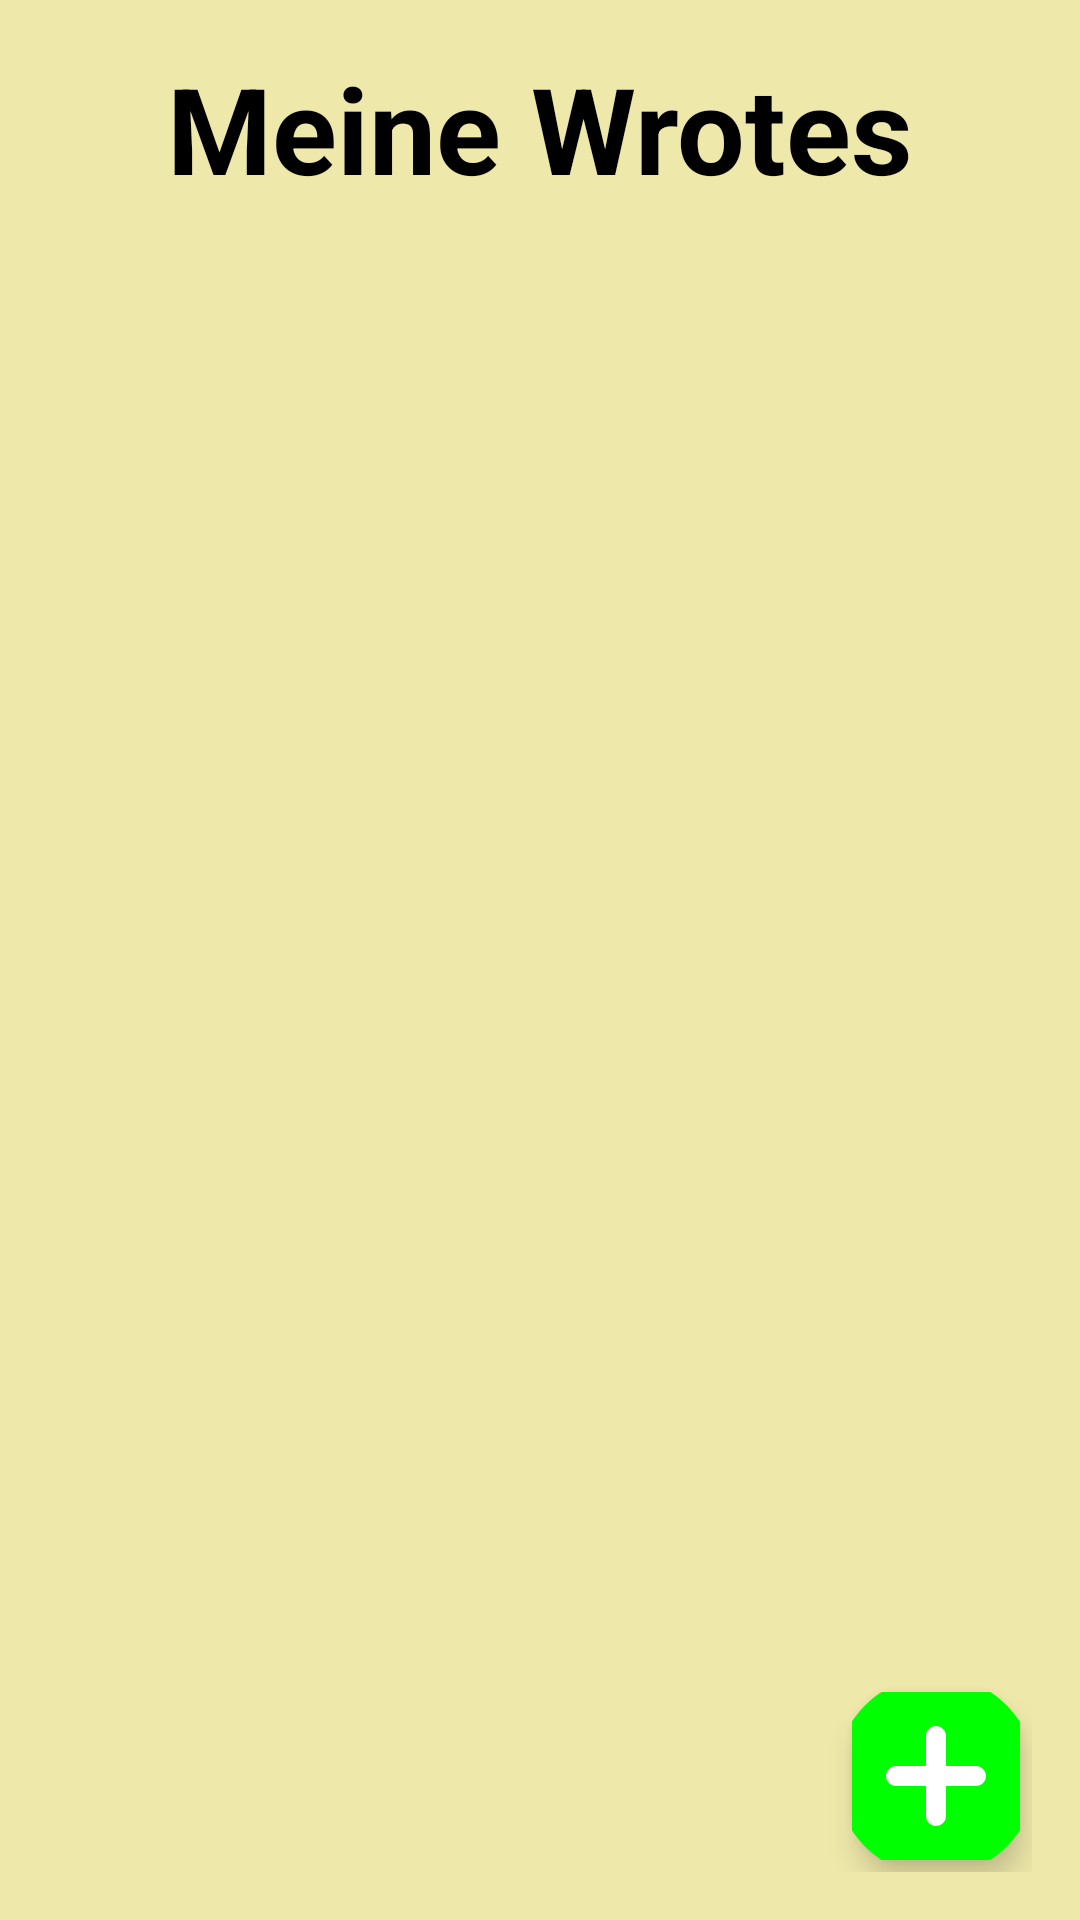

This screen was rendered from an Android layout file. Write that file and the resources it references.
<!-- AndroidManifest.xml: application theme Theme.MyWrotes -->
<!-- res/layout/activity_main.xml -->
<?xml version="1.0" encoding="utf-8"?>
<RelativeLayout xmlns:android="http://schemas.android.com/apk/res/android"
    xmlns:app="http://schemas.android.com/apk/res-auto"
    xmlns:tools="http://schemas.android.com/tools"
    android:id="@+id/main"
    android:layout_width="match_parent"
    android:layout_height="match_parent"
    android:background="@color/main_color"
    android:padding="16dp"
    tools:context=".MainActivity"
    tools:ignore="ExtraText">

    <RelativeLayout
        android:layout_width="match_parent"
        android:layout_height="wrap_content"
        android:id="@+id/layout_title">

        <TextView
            android:layout_width="wrap_content"
            android:layout_height="wrap_content"
            android:id="@+id/site_title"
            android:text="Meine Wrotes"
            android:layout_centerHorizontal="true"
            android:textSize="40sp"
            android:textColor="@color/black"
            android:textStyle="bold"/>

        <ImageButton
            android:layout_width="55dp"
            android:layout_height="55dp"
            android:id="@+id/menu_btn"
            android:contentDescription="menubtn"
            android:src="@drawable/baseline_menu_24"
            android:background="?attr/selectableItemBackgroundBorderless"
            android:layout_alignParentStart="true"
            android:layout_centerVertical="true"
            app:tint="@color/light_blue"
            android:scaleType="fitCenter"/>


    </RelativeLayout>

    <androidx.recyclerview.widget.RecyclerView
        android:layout_width="match_parent"
        android:layout_height="match_parent"
        android:layout_below="@+id/layout_title"
        android:id="@+id/list_view"/>

    <com.google.android.material.floatingactionbutton.FloatingActionButton
        android:id="@+id/add_notes_btn"
        android:layout_width="wrap_content"
        android:layout_height="wrap_content"
        android:contentDescription="Add Note"
        android:layout_alignParentEnd="true"
        android:layout_alignParentBottom="true"
        android:layout_margin="4dp"
        app:maxImageSize="80dp"
        app:srcCompat="@drawable/round_add_circle_24"
        app:tint="@color/lime"
        app:backgroundTint="@color/white"
        />


</RelativeLayout>
<!-- resources referenced by this layout -->
<resources>
  <color name="black">#FF000000</color>
  <color name="light_blue">#FF24D3FE</color>
  <color name="lime">#00FF00</color>
  <color name="main_color">#EEE8AA</color>
  <color name="white">#FFFFFFFF</color>
  <!-- drawable round_add_circle_24 (drawable) -->
  <vector xmlns:android="http://schemas.android.com/apk/res/android" android:height="50dp" android:tint="#000000" android:viewportHeight="24" android:viewportWidth="24" android:width="50dp">
        
      <path android:fillColor="@android:color/holo_red_dark" android:pathData="M12,2C6.48,2 2,6.48 2,12s4.48,10 10,10 10,-4.48 10,-10S17.52,2 12,2zM16,13h-3v3c0,0.55 -0.45,1 -1,1s-1,-0.45 -1,-1v-3L8,13c-0.55,0 -1,-0.45 -1,-1s0.45,-1 1,-1h3L11,8c0,-0.55 0.45,-1 1,-1s1,0.45 1,1v3h3c0.55,0 1,0.45 1,1s-0.45,1 -1,1z"/>
      
  </vector>
  <style name="Theme.MyWrotes" parent="Base.Theme.MyWrotes" />
  <style name="Base.Theme.MyWrotes" parent="Theme.Material3.DayNight.NoActionBar">
          
  
          
          <item name="colorPrimary">@color/main_color</item>
          <item name="colorPrimaryVariant">@color/main_color</item>
          <item name="colorOnPrimary">@color/white</item>
          
          <item name="colorSecondary">@color/teal_200</item>
          <item name="colorSecondaryVariant">@color/teal_700</item>
          <item name="colorOnSecondary">@color/black</item>
          
          <item name="android:statusBarColor" tools:targetApi="l">@color/main_color</item>
          
      </style>
  <color name="teal_200">#FF03DAC5</color>
  <color name="teal_700">#FF018786</color>
</resources>
